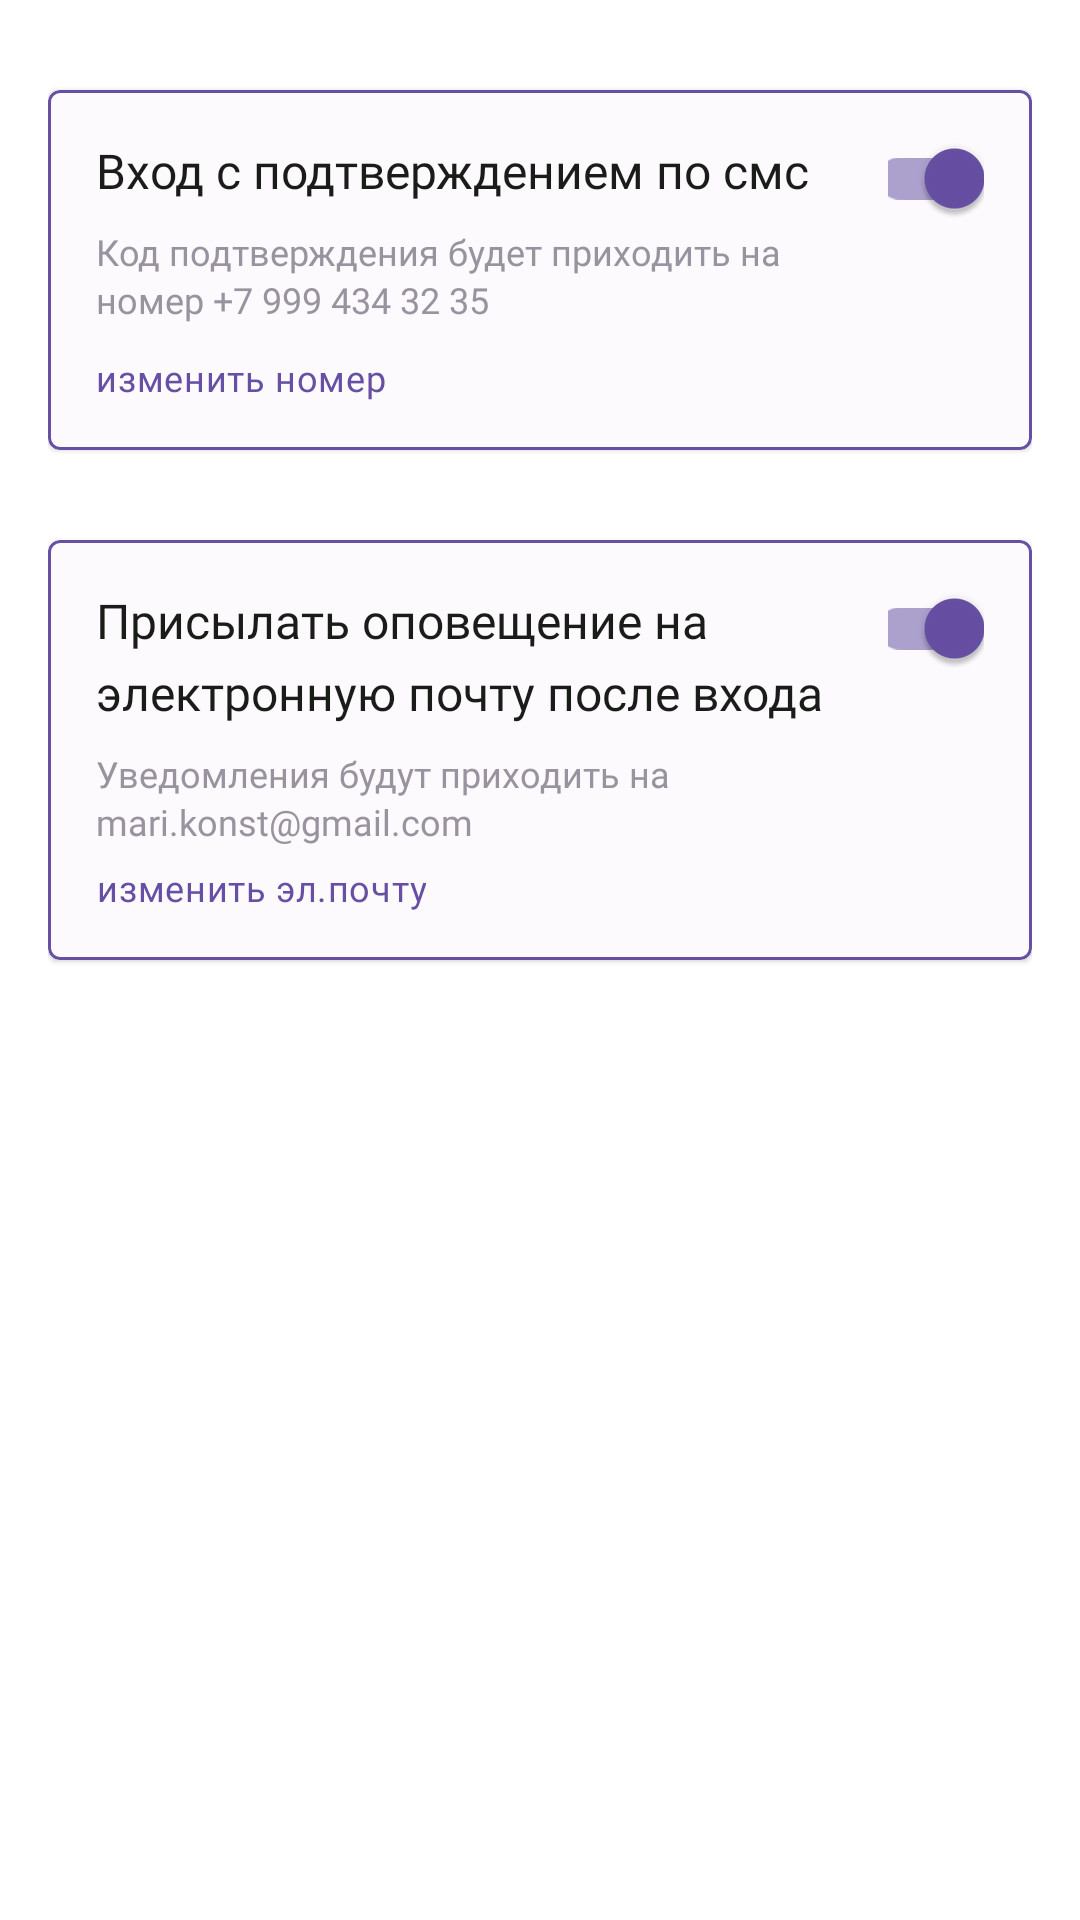

This screen was rendered from an Android layout file. Write that file and the resources it references.
<!-- AndroidManifest.xml: application theme Theme.LawyerApp -->
<!-- res/layout/fragment_safety_settings_user_account.xml -->
<?xml version="1.0" encoding="utf-8"?>
<layout xmlns:tools="http://schemas.android.com/tools"
    xmlns:android="http://schemas.android.com/apk/res/android"
    xmlns:app="http://schemas.android.com/apk/res-auto">
<androidx.constraintlayout.widget.ConstraintLayout
    android:layout_width="match_parent"
    android:layout_height="match_parent"
    android:paddingLeft="16dp"
    android:paddingRight="16dp"
    tools:context=".presentation.fragments.AboutAppFragment">


    <com.google.android.material.card.MaterialCardView
        android:id="@+id/card_profile_login"
        android:layout_width="match_parent"
        android:layout_height="wrap_content"
        android:layout_marginTop="30dp"
        app:layout_constraintEnd_toEndOf="parent"
        app:layout_constraintStart_toStartOf="parent"
        app:layout_constraintTop_toTopOf="parent"
        app:cardBackgroundColor="@color/card_profile_background"
        app:strokeColor="@color/color_primary"
        app:strokeWidth="1dp"
        app:cardCornerRadius="4dp"

        >

        <RelativeLayout
            android:layout_width="match_parent"
            android:layout_height="120dp"
            android:elevation="2dp"
            android:translationZ="2dp"
            android:stateListAnimator="@null">

            <TextView
                android:id="@+id/about_application_h1"
                android:layout_width="251dp"
                android:layout_height="wrap_content"
                android:layout_gravity="left"
                android:layout_marginLeft="16dp"
                android:layout_marginTop="16dp"
                android:layout_weight="1"
                android:fontFamily="@font/roboto"
                android:lineHeight="24dp"
                android:text="Вход с подтверждением по смс"
                android:textColor="@color/black"
                android:textFontWeight="500"
                android:textSize="16sp" />

            <TextView
                android:id="@+id/about_application_text"
                android:layout_width="251dp"
                android:layout_height="wrap_content"
                android:layout_below="@id/about_application_h1"
                android:layout_gravity="left"
                android:layout_marginLeft="16dp"
                android:layout_marginTop="8dp"
                android:layout_weight="1"
                android:fontFamily="@font/roboto"
                android:lineHeight="16dp"
                android:text="Код подтверждения будет приходить на номер +7 999 434 32 35"
                android:textColor="@color/color_gray"
                android:textFontWeight="400"
                android:textSize="12sp" />


            <com.google.android.material.switchmaterial.SwitchMaterial
                android:layout_width="32dp"
                android:layout_height="16dp"
                android:layout_alignParentRight="true"
                android:layout_marginTop="16dp"
                android:layout_marginRight="16dp"
                android:backgroundTint="@color/color_primary"
                android:checked="true" />


            <TextView
                android:id="@+id/et_email_value"
                android:layout_width="wrap_content"
                android:layout_height="wrap_content"
                android:layout_alignParentBottom="true"
                android:layout_marginTop="12dp"
                android:layout_marginLeft="16dp"
                android:layout_marginBottom="16dp"
                android:gravity="center"
                android:lineHeight="16dp"
                android:text="изменить номер"
                android:textAppearance="?attr/textAppearanceBody2"
                android:textColor="@color/color_primary"
                android:textFontWeight="400"
                android:textSize="12sp" />

        </RelativeLayout>

    </com.google.android.material.card.MaterialCardView>

    <com.google.android.material.card.MaterialCardView
        android:id="@+id/card_profile_actions_in_the_system"
        android:layout_width="match_parent"
        android:layout_height="wrap_content"
        android:layout_marginTop="30dp"
        app:layout_constraintEnd_toEndOf="parent"
        app:layout_constraintStart_toStartOf="parent"
        app:layout_constraintTop_toBottomOf="@id/card_profile_login"
        app:cardBackgroundColor="@color/card_profile_background"
        app:strokeColor="@color/color_primary"
        app:strokeWidth="1dp"
        app:cardCornerRadius="4dp"
        >

        <RelativeLayout
            android:layout_width="match_parent"
            android:layout_height="140dp"
            android:elevation="2dp"
            android:translationZ="2dp"
            android:stateListAnimator="@null">

            <TextView
                android:id="@+id/about_application_h12"
                android:layout_width="251dp"
                android:layout_height="wrap_content"
                android:layout_gravity="left"
                android:layout_marginLeft="16dp"
                android:layout_marginTop="16dp"
                android:layout_weight="1"
                android:fontFamily="@font/roboto"
                android:lineHeight="24dp"
                android:text="Присылать оповещение на электронную почту после входа"
                android:textColor="@color/black"
                android:textFontWeight="500"
                android:textSize="16sp" />

            <TextView
                android:id="@+id/about_application_text2"
                android:layout_width="251dp"
                android:layout_height="wrap_content"
                android:layout_below="@id/about_application_h12"
                android:layout_gravity="left"
                android:layout_marginLeft="16dp"
                android:layout_marginTop="8dp"
                android:layout_weight="1"
                android:fontFamily="@font/roboto"
                android:lineHeight="16dp"
                android:text="Уведомления будут приходить на mari.konst@gmail.com"
                android:textColor="@color/color_gray"
                android:textFontWeight="400"
                android:textSize="12sp" />


            <com.google.android.material.switchmaterial.SwitchMaterial
                android:layout_width="32dp"
                android:layout_height="16dp"
                android:layout_alignParentRight="true"
                android:layout_marginTop="16dp"
                android:layout_marginRight="16dp"
                android:backgroundTint="@color/color_primary"
                android:checked="true" />


            <TextView
                android:id="@+id/et_email_value2"
                android:layout_width="wrap_content"
                android:layout_height="wrap_content"
                android:layout_alignParentBottom="true"
                android:layout_marginLeft="16dp"
                android:layout_marginTop="12dp"
                android:layout_marginBottom="16dp"
                android:gravity="center"
                android:lineHeight="16dp"
                android:text="изменить эл.почту"
                android:textAppearance="?attr/textAppearanceBody2"
                android:textColor="@color/color_primary"
                android:textFontWeight="400"
                android:textSize="12sp" />

        </RelativeLayout>

    </com.google.android.material.card.MaterialCardView>

</androidx.constraintlayout.widget.ConstraintLayout>
</layout>
<!-- resources referenced by this layout -->
<resources>
  <color name="black">#1A1C19</color>
  <color name="card_profile_background">#FCFAFD</color>
  <color name="color_gray">#99939F</color>
  <color name="color_primary">#6750A4</color>
  <style name="Theme.LawyerApp" parent="Theme.MaterialComponents.DayNight.NoActionBar">
          
          <item name="fontFamily">@font/roboto</item>
          <item name="colorPrimary">@color/color_primary</item>
          <item name="colorPrimaryVariant">@color/color_primary_top_color</item>
          <item name="colorOnPrimary">@color/white</item>
          
          <item name="colorSecondary">?attr/colorPrimary</item>
          <item name="colorSecondaryVariant">@color/teal_700</item>
          <item name="colorOnSecondary">@color/black</item>
          
          <item name="android:statusBarColor" tools:targetApi="l">?attr/colorPrimaryVariant</item>
          
      </style>
  <color name="color_primary_top_color">#3D2A71</color>
  <color name="white">#FFFFFFFF</color>
  <color name="teal_700">#FF018786</color>
</resources>
